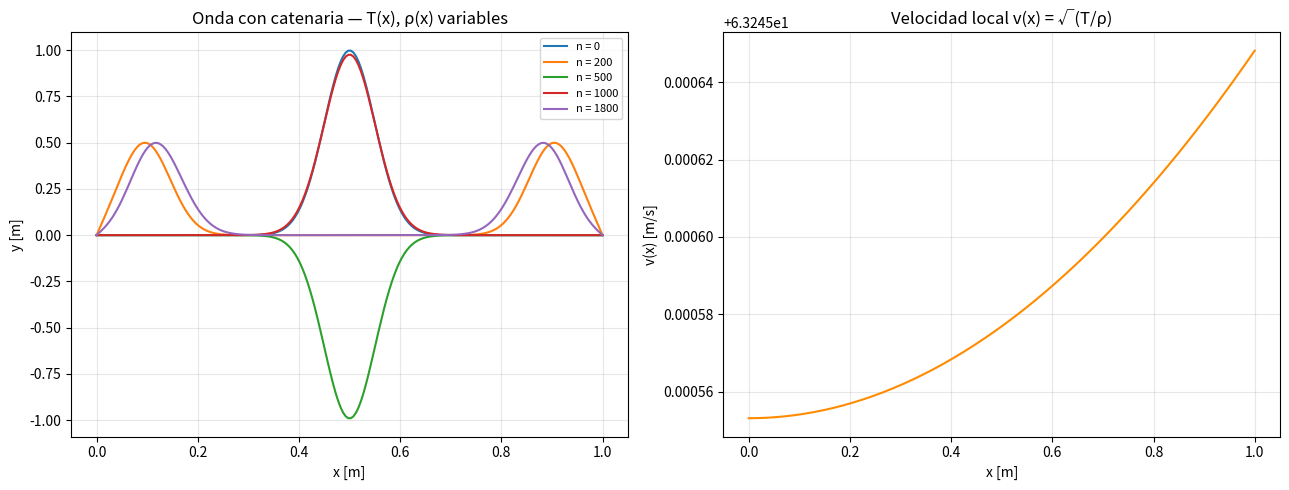

Source code (Python):
"""
PLANTILLA 03 — Ecuación de onda con propiedades variables T(x) y ρ(x)
=======================================================================
Ecuación diferencial:
    ρ(x) ∂²y/∂t² = ∂/∂x [T(x) ∂y/∂x] - κ ρ(x) ∂y/∂t

Discretización con T evaluada en semipuntos:
    T_{i+1/2} = 0.5*(T[i] + T[i+1])
    T_{i-1/2} = 0.5*(T[i] + T[i-1])

    y_nuevo[i] = (2*y[i] - y_old[i]
                  + (dt²/ρ[i]) * (T_{i+1/2}*(y[i+1]-y[i]) - T_{i-1/2}*(y[i]-y[i-1])) / dx²
                  - κ*dt*(y[i] - y_old[i]))

⚠ Velocidad variable: v(x) = sqrt(T(x)/ρ(x))
⚠ dt ≤ 0.4 * dx / max(v)   (factor conservador)

MODELOS disponibles:
  - "exponencial": T(x) = T₀ exp(αx),  ρ(x) = ρ₀ exp(αx)
  - "catenaria":   T(x) = T₀ cosh(ρ₀gx/T₀),  ρ(x) = ρ₀ (uniforme)

Fuente: clase_21-04-26.py  |  Landau Listing 4.2 (CatFriction.py — caso catenaria)
Algoritmo: T en semipuntos y amortiguamiento κ son la transcripción directa del Listing 4.2.
Solo usa: numpy, matplotlib
"""

import numpy as np
import matplotlib.pyplot as plt

# =============================================================================
# PARÁMETROS FÍSICOS
# =============================================================================
L     = 1.0     # [m]   longitud de la cuerda
alpha = 0.5     # [1/m] coeficiente exponencial (solo modelo exponencial)
rho0  = 0.01    # [kg/m] densidad lineal de referencia
T0    = 40.0    # [N]   tensión de referencia
kappa = 0.0     # [1/s] amortiguamiento

# =============================================================================
# GRILLA Y MODELO DE T(x), ρ(x)
# =============================================================================
Nx = 200
dx = L / (Nx - 1)
x  = np.linspace(0, L, Nx)

modelo = "catenaria"   # "exponencial" o "catenaria"

if modelo == "exponencial":
    rho = rho0 * np.exp(alpha * x)     # [kg/m]
    T   = T0   * np.exp(alpha * x)     # [N]

elif modelo == "catenaria":
    g   = 9.8                           # [m/s²]
    rho = rho0 * np.ones_like(x)       # [kg/m] uniforme
    T   = T0 * np.cosh(rho0 * g * x / T0)  # [N]

# Velocidad local v(x) = sqrt(T/ρ)
v    = np.sqrt(T / rho)
vmax = np.max(v)
dt   = 0.4 * dx / vmax                 # paso temporal conservador (CFL local)

print(f"Modelo: {modelo}")
print(f"v_max = {vmax:.4f} m/s,  dt = {dt:.6f} s")

# =============================================================================
# CONDICIONES INICIALES — pulso gaussiano
# =============================================================================
y     = np.exp(-200 * (x - 0.5)**2)   # pulso angosto centrado en x=0.5
y_old = y.copy()
y_new = np.zeros(Nx)

# =============================================================================
# ALGORITMO CENTRAL — diferencias finitas con T variable
# =============================================================================
Nt   = 2000
pasos_guardar = {0, 200, 500, 1000, 1800}
instantaneas  = {}

for n in range(Nt):
    for i in range(1, Nx - 1):
        # tensión interpolada en los semipuntos
        T_ip = 0.5 * (T[i] + T[i + 1])    # T_{i+1/2}
        T_im = 0.5 * (T[i] + T[i - 1])    # T_{i-1/2}

        # laplaciano con tensión variable
        lap = (T_ip * (y[i + 1] - y[i]) - T_im * (y[i] - y[i - 1])) / dx**2

        # actualización temporal con amortiguamiento opcional
        y_new[i] = (
            2 * y[i]
            - y_old[i]
            + dt**2 * lap / rho[i]
            - kappa * dt * (y[i] - y_old[i])
        )

    # condiciones de frontera Dirichlet
    y_new[0]  = 0.0
    y_new[-1] = 0.0

    # rotar arreglos
    y_old[:] = y
    y[:]     = y_new

    if n in pasos_guardar:
        instantaneas[n] = y.copy()

# =============================================================================
# VISUALIZACIÓN
# =============================================================================
fig, axes = plt.subplots(1, 2, figsize=(13, 5))

# Panel izquierdo: propagación de la onda
ax = axes[0]
for paso, y_snap in instantaneas.items():
    ax.plot(x, y_snap, label=f'n = {paso}')
ax.set_xlabel('x [m]')
ax.set_ylabel('y [m]')
ax.set_title(f'Onda con {modelo} — T(x), ρ(x) variables')
ax.legend(fontsize=8)
ax.grid(True, alpha=0.3)

# Panel derecho: perfil de velocidad local
ax2 = axes[1]
ax2.plot(x, v, color='darkorange')
ax2.set_xlabel('x [m]')
ax2.set_ylabel('v(x) [m/s]')
ax2.set_title('Velocidad local v(x) = √(T/ρ)')
ax2.grid(True, alpha=0.3)

plt.tight_layout()
plt.show()
